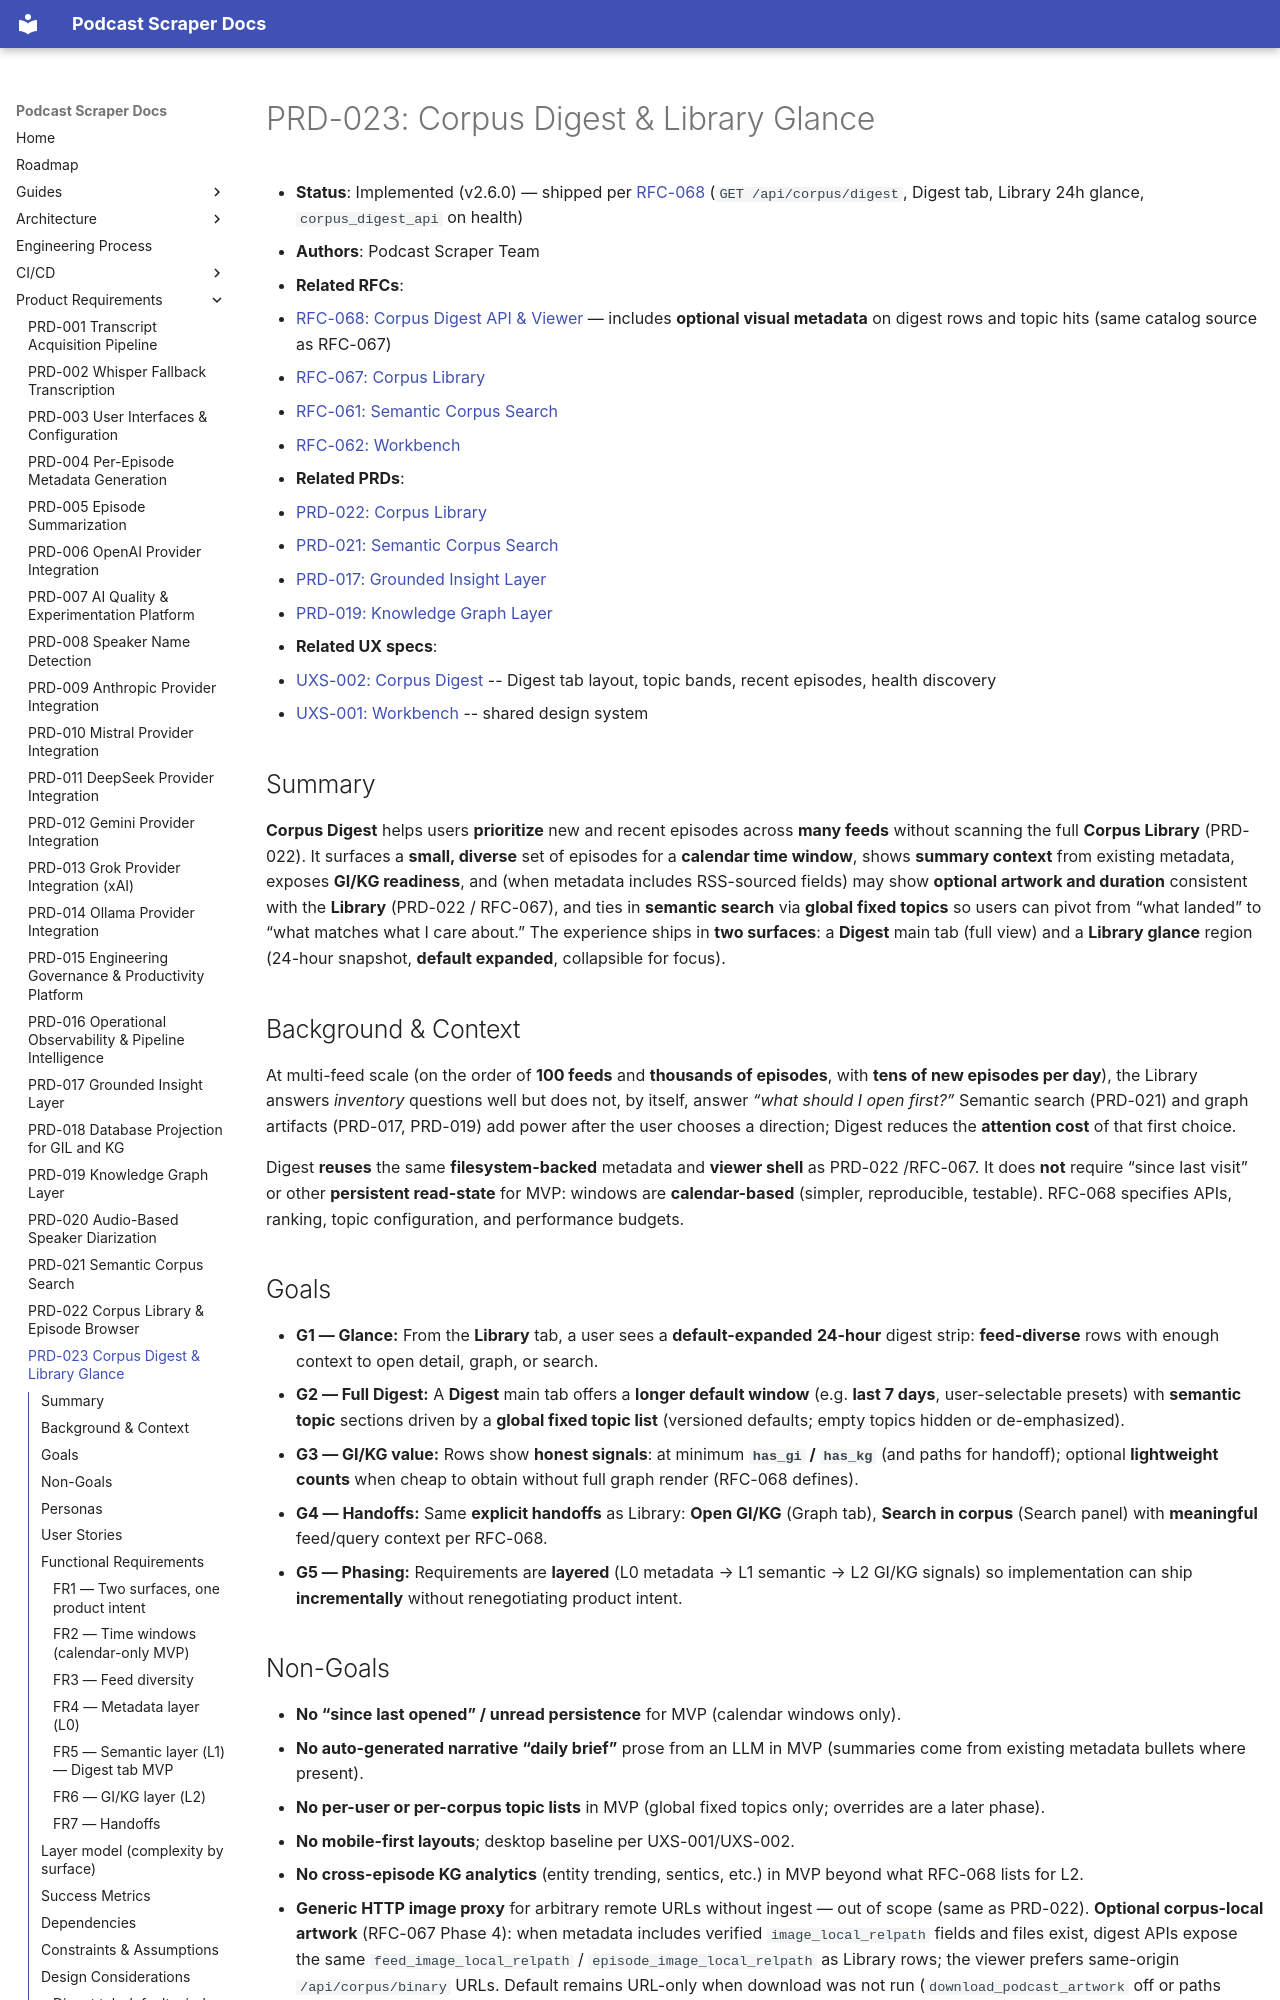

repository: chipi/podcast_scraper · page: prd/PRD-023-corpus-digest-recap/index.html · generator: mkdocs

# PRD-023: Corpus Digest & Library Glance

- **Status**: Implemented (v2.6.0) — shipped per [RFC-068](../rfc/RFC-068-corpus-digest-api-viewer.md) (`GET /api/corpus/digest`, Digest tab, Library 24h glance, `corpus_digest_api` on health)
- **Authors**: Podcast Scraper Team
- **Related RFCs**:
  - [RFC-068: Corpus Digest API & Viewer](../rfc/RFC-068-corpus-digest-api-viewer.md) — includes **optional visual metadata** on digest rows and topic hits (same catalog source as RFC-067)
  - [RFC-067: Corpus Library](../rfc/RFC-067-corpus-library-api-viewer.md)
  - [RFC-061: Semantic Corpus Search](../rfc/RFC-061-semantic-corpus-search.md)
  - [RFC-062: Workbench](../rfc/RFC-062-gi-kg-viewer-v2.md)
- **Related PRDs**:
  - [PRD-022: Corpus Library](PRD-022-corpus-library-episode-browser.md)
  - [PRD-021: Semantic Corpus Search](PRD-021-semantic-corpus-search.md)
  - [PRD-017: Grounded Insight Layer](PRD-017-grounded-insight-layer.md)
  - [PRD-019: Knowledge Graph Layer](PRD-019-knowledge-graph-layer.md)
- **Related UX specs**:
  - [UXS-002: Corpus Digest](../uxs/UXS-002-corpus-digest.md) -- Digest tab layout,
    topic bands, recent episodes, health discovery
  - [UXS-001: Workbench](../uxs/UXS-001-workbench.md) -- shared design system

## Summary

**Corpus Digest** helps users **prioritize** new and recent episodes across **many feeds**
without scanning the full **Corpus Library** (PRD-022). It surfaces a **small, diverse**
set of episodes for a **calendar time window**, shows **summary context** from existing
metadata, exposes **GI/KG readiness**, and (when metadata includes RSS-sourced fields) may show
**optional artwork and duration** consistent with the **Library** (PRD-022 / RFC-067), and
ties in **semantic search** via **global fixed topics** so users can pivot from “what landed”
to “what matches what I care about.” The
experience ships in **two surfaces**: a **Digest** main tab (full view) and a **Library
glance** region (24-hour snapshot, **default expanded**, collapsible for focus).

## Background & Context

At multi-feed scale (on the order of **100 feeds** and **thousands of episodes**, with
**tens of new episodes per day**), the Library answers *inventory* questions well but
does not, by itself, answer *“what should I open first?”* Semantic search (PRD-021) and
graph artifacts (PRD-017, PRD-019) add power after the user chooses a direction; Digest
reduces the **attention cost** of that first choice.

Digest **reuses** the same **filesystem-backed** metadata and **viewer shell** as PRD-022
/RFC-067. It does **not** require “since last visit” or other **persistent read-state** for
MVP: windows are **calendar-based** (simpler, reproducible, testable). RFC-068 specifies
APIs, ranking, topic configuration, and performance budgets.

## Goals

- **G1 — Glance:** From the **Library** tab, a user sees a **default-expanded** **24-hour**
  digest strip: **feed-diverse** rows with enough context to open detail, graph, or search.
- **G2 — Full Digest:** A **Digest** main tab offers a **longer default window** (e.g.
  **last 7 days**, user-selectable presets) with **semantic topic** sections driven by a
  **global fixed topic list** (versioned defaults; empty topics hidden or de-emphasized).
- **G3 — GI/KG value:** Rows show **honest signals**: at minimum **`has_gi` / `has_kg`**
  (and paths for handoff); optional **lightweight counts** when cheap to obtain without
  full graph render (RFC-068 defines).
- **G4 — Handoffs:** Same **explicit handoffs** as Library: **Open GI/KG** (Graph tab),
  **Search in corpus** (Search panel) with **meaningful** feed/query context per RFC-068.
- **G5 — Phasing:** Requirements are **layered** (L0 metadata → L1 semantic → L2 GI/KG
  signals) so implementation can ship **incrementally** without renegotiating product
  intent.
